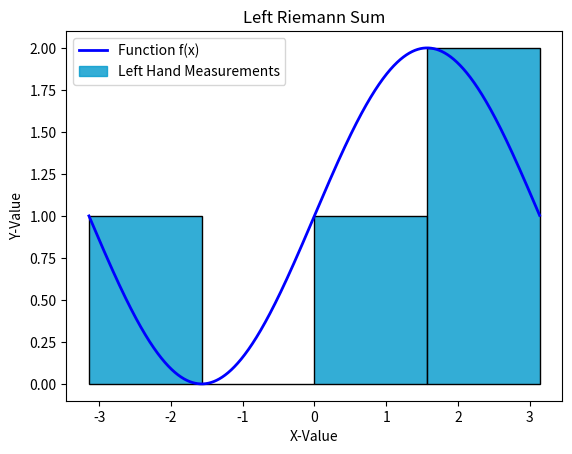
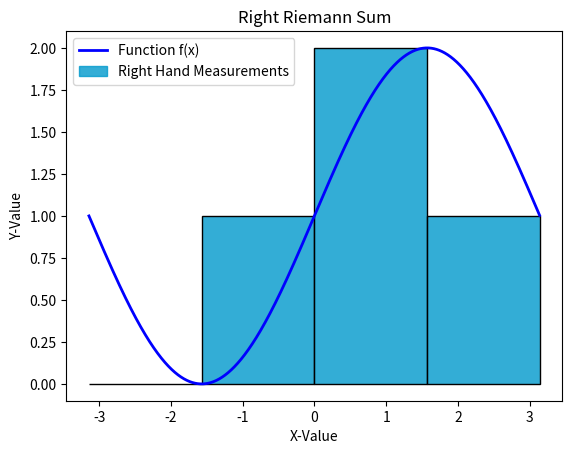
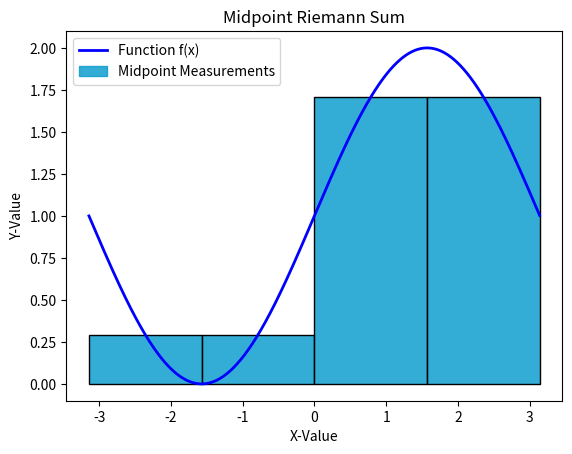

Recreate these plots in Python, in order.

import math
import matplotlib.pyplot as plt
import numpy as np
from matplotlib.patches import Rectangle, Patch
import time

def calculateIntegral_LHS(function, start, end, subdivisions):
    area = 0
    x = start
    divisions = (end - start) / subdivisions
    while(x < end):
        yValue = function(x)
        area += yValue * divisions
        x += divisions

    return area


def calculateIntegral_RHS(function, start, end, subdivisions):
    area = 0
    divisions = (end - start) / subdivisions
    x = start + divisions
    while(x <= end):
        yValue = function(x)
        area += yValue * divisions
        x += divisions

    return area

def calculateIntegral_MID(function, start, end, subdivisions):
    area = 0
    divisions = (end - start) / subdivisions
    x =     start + divisions / 2
    while(x < end):
        yValue = function(x)
        area += yValue * divisions
        x += divisions

    return area

startTime = time.time()

a = -np.pi
b = np.pi

n = 4

def firstEquation(xValue):
    yValue = np.sin(xValue) + 1
    return yValue

def x_values_LHS(start, end, subdivisions):
    xValues = []
    interval = (end - start)/subdivisions
    i = start
    while(i <= end):
        xValues.append(i)
        i += interval
    return np.array(xValues)

print("Left Hand Sum: ", calculateIntegral_LHS(firstEquation, a, b, n))
print("Right Hand Sum: ", calculateIntegral_RHS(firstEquation, a, b, n))
print("Midpoint Hand Sum: ", calculateIntegral_MID(firstEquation, a, b, n))
print("Trapezoid  Sum: ", (calculateIntegral_RHS(firstEquation, a, b, n) + calculateIntegral_LHS(firstEquation, a, b, n)) / 2.0)

xValues = np.arange(-np.pi, np.pi, np.pi/1000)
yValues = firstEquation(xValues)
rectangleX = x_values_LHS(a, b, n)

# Graph the plots
ax = []
labels = []
titles = []
dummyLegendText = []
for x in range(3):
    figure, axis = plt.subplots() 
    ax.append(axis)
    labels.append({})
    titles.append([])
    dummyLegendText.append([])
    ax[x].plot(xValues, yValues, label="Function f(x)", color = "blue", lw=2)

for i in range(4):  
    ax[0].add_patch(Rectangle((rectangleX[i], firstEquation(rectangleX[i])), rectangleX[i + 1] - rectangleX[i], -firstEquation(rectangleX[i]),
            edgecolor = 'black',
            facecolor = (0, 0.6, 0.8, 0.8),
            fill=True,
            lw=1))
for i in range(4):
    ax[1].add_patch(Rectangle((rectangleX[i], firstEquation(rectangleX[i + 1])), rectangleX[i + 1] - rectangleX[i], -firstEquation(rectangleX[i + 1]),
            edgecolor = 'black',
            facecolor = (0, 0.6, 0.8, 0.8),
            fill=True,
            lw=1))
for i in range(4):
    startX = rectangleX[i]
    width = rectangleX[i + 1] - rectangleX[i]
    height = firstEquation(rectangleX[i] + width / 2)

    ax[2].add_patch(Rectangle( (startX, 0.0), width, height, # rectangleX[i + 1] - rectangleX[i], -(firstEquation(rectangleX[i + 1]) + firstEquation(rectangleX[i])) / 2,
            edgecolor = 'black',
            facecolor = (0, 0.6, 0.8, 0.8),
            fill=True,
            lw=1))
    
labels[0] = {"y":"Y-Value", "x":"X-Value"}
labels[1] = {"y":"Y-Value", "x":"X-Value"}
labels[2] = {"y":"Y-Value", "x":"X-Value"}
titles[0] = "Left Riemann Sum"
titles[1] = "Right Riemann Sum"
titles[2] = "Midpoint Riemann Sum"
dummyLegendText[0] = Patch(color=(0, 0.6, 0.8, 0.8), label='Left Hand Measurements')
dummyLegendText[1] = Patch(color=(0, 0.6, 0.8, 0.8), label='Right Hand Measurements')
dummyLegendText[2] = Patch(color=(0, 0.6, 0.8, 0.8), label='Midpoint Measurements')

for axis in enumerate(ax):
    h, l = axis[1].get_legend_handles_labels()
    axis[1].legend(handles=h + [dummyLegendText[axis[0]]])
    axis[1].set_xlabel(labels[axis[0]]["x"])
    axis[1].set_ylabel(labels[axis[0]]["y"])
    axis[1].title.set_text(f"{titles[axis[0]]}")

endTime = time.time()
timeLength = int((endTime - startTime) * 1000)
print(f"Calculations took {timeLength / 1000} seconds to run.")

plt.show()